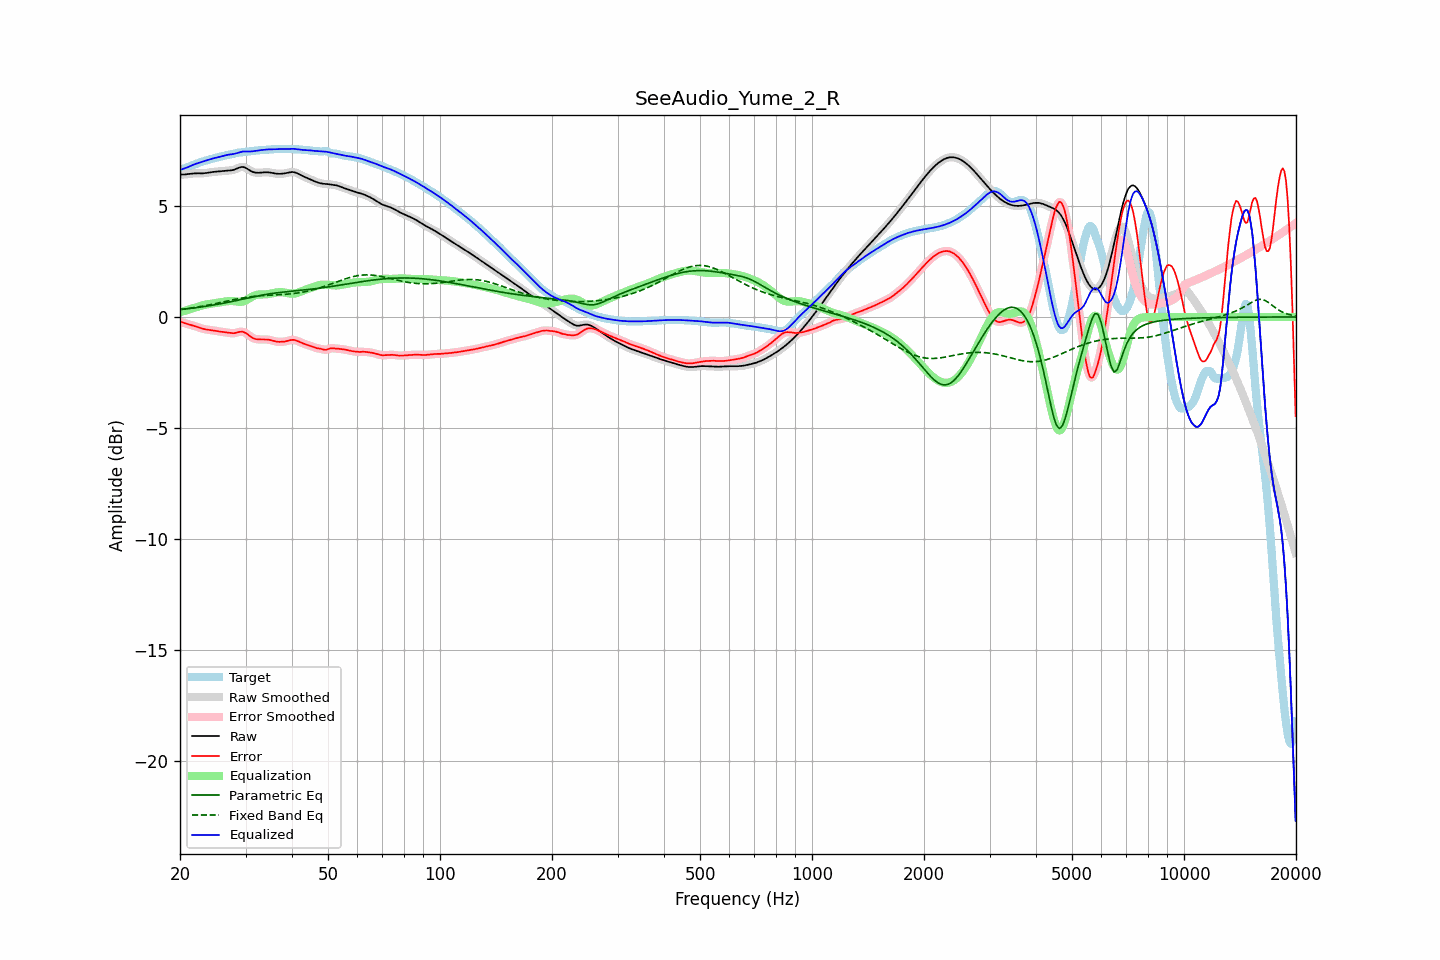

Data behind this chart, as committed beside it:
frequency, raw, error, smoothed, error_smoothed, equalization, parametric_eq, fixed_band_eq, equalized_raw, equalized_smoothed, target
20.00, 6.41, -0.21, 6.41, -0.21, 0.22, 0.33, 0.33, 6.63, 6.63, 6.62
20.20, 6.41, -0.23, 6.41, -0.23, 0.24, 0.34, 0.34, 6.65, 6.65, 6.65
20.40, 6.42, -0.26, 6.42, -0.26, 0.26, 0.35, 0.35, 6.67, 6.67, 6.68
20.61, 6.42, -0.28, 6.42, -0.28, 0.28, 0.36, 0.36, 6.70, 6.70, 6.70
20.81, 6.43, -0.30, 6.43, -0.30, 0.30, 0.36, 0.37, 6.73, 6.73, 6.73
21.02, 6.44, -0.32, 6.44, -0.32, 0.32, 0.37, 0.38, 6.76, 6.76, 6.76
21.23, 6.45, -0.34, 6.45, -0.34, 0.34, 0.38, 0.39, 6.79, 6.79, 6.79
21.44, 6.46, -0.36, 6.46, -0.36, 0.36, 0.39, 0.40, 6.82, 6.82, 6.82
21.66, 6.46, -0.38, 6.46, -0.38, 0.39, 0.40, 0.41, 6.85, 6.85, 6.85
21.87, 6.47, -0.41, 6.47, -0.41, 0.41, 0.41, 0.42, 6.88, 6.88, 6.87
22.09, 6.47, -0.43, 6.47, -0.43, 0.43, 0.42, 0.44, 6.91, 6.91, 6.90
22.31, 6.47, -0.46, 6.47, -0.46, 0.46, 0.43, 0.45, 6.93, 6.93, 6.93
22.54, 6.47, -0.48, 6.47, -0.48, 0.48, 0.44, 0.46, 6.95, 6.95, 6.95
22.76, 6.47, -0.51, 6.47, -0.51, 0.50, 0.45, 0.47, 6.97, 6.97, 6.98
22.99, 6.47, -0.53, 6.47, -0.53, 0.52, 0.46, 0.49, 6.99, 7.00, 7.00
23.22, 6.48, -0.55, 6.48, -0.55, 0.54, 0.47, 0.50, 7.02, 7.02, 7.02
23.45, 6.48, -0.56, 6.48, -0.56, 0.56, 0.48, 0.51, 7.04, 7.04, 7.05
23.69, 6.50, -0.57, 6.50, -0.57, 0.57, 0.49, 0.53, 7.07, 7.07, 7.07
23.92, 6.51, -0.58, 6.51, -0.58, 0.58, 0.50, 0.54, 7.09, 7.09, 7.09
24.16, 6.52, -0.59, 6.52, -0.59, 0.59, 0.52, 0.56, 7.11, 7.11, 7.11
24.40, 6.53, -0.60, 6.53, -0.60, 0.60, 0.53, 0.57, 7.13, 7.13, 7.13
24.65, 6.54, -0.61, 6.54, -0.61, 0.61, 0.54, 0.59, 7.15, 7.15, 7.15
24.89, 6.54, -0.62, 6.54, -0.62, 0.62, 0.55, 0.60, 7.17, 7.17, 7.17
25.14, 6.55, -0.64, 6.55, -0.64, 0.64, 0.57, 0.62, 7.18, 7.18, 7.19
25.39, 6.55, -0.65, 6.55, -0.65, 0.65, 0.58, 0.63, 7.20, 7.20, 7.20
25.65, 6.56, -0.66, 6.56, -0.66, 0.66, 0.59, 0.65, 7.22, 7.22, 7.22
25.91, 6.57, -0.67, 6.57, -0.67, 0.67, 0.61, 0.66, 7.24, 7.24, 7.24
26.16, 6.58, -0.68, 6.58, -0.68, 0.68, 0.62, 0.68, 7.26, 7.26, 7.26
26.43, 6.58, -0.69, 6.58, -0.69, 0.69, 0.63, 0.70, 7.28, 7.28, 7.27
26.69, 6.59, -0.70, 6.59, -0.70, 0.71, 0.65, 0.71, 7.30, 7.29, 7.29
26.96, 6.59, -0.71, 6.59, -0.71, 0.71, 0.66, 0.73, 7.31, 7.31, 7.30
27.23, 6.60, -0.72, 6.60, -0.72, 0.72, 0.68, 0.74, 7.32, 7.32, 7.32
27.50, 6.61, -0.73, 6.61, -0.73, 0.72, 0.69, 0.76, 7.33, 7.33, 7.34
27.77, 6.62, -0.73, 6.62, -0.73, 0.72, 0.71, 0.77, 7.34, 7.34, 7.36
28.05, 6.64, -0.73, 6.65, -0.73, 0.71, 0.72, 0.79, 7.35, 7.36, 7.37
28.33, 6.68, -0.71, 6.68, -0.71, 0.70, 0.74, 0.80, 7.37, 7.37, 7.39
28.62, 6.71, -0.69, 6.71, -0.69, 0.69, 0.76, 0.82, 7.39, 7.39, 7.40
28.90, 6.74, -0.67, 6.73, -0.67, 0.68, 0.77, 0.83, 7.42, 7.42, 7.41
29.19, 6.75, -0.67, 6.75, -0.67, 0.68, 0.79, 0.85, 7.43, 7.44, 7.42
29.48, 6.76, -0.67, 6.76, -0.67, 0.69, 0.80, 0.86, 7.45, 7.45, 7.43
29.78, 6.74, -0.69, 6.74, -0.69, 0.72, 0.82, 0.87, 7.46, 7.46, 7.43
30.08, 6.71, -0.73, 6.71, -0.73, 0.75, 0.84, 0.88, 7.46, 7.46, 7.44
30.38, 6.67, -0.78, 6.67, -0.78, 0.79, 0.85, 0.89, 7.46, 7.46, 7.45
30.68, 6.62, -0.84, 6.62, -0.84, 0.83, 0.87, 0.90, 7.45, 7.46, 7.46
30.99, 6.58, -0.89, 6.58, -0.89, 0.88, 0.88, 0.91, 7.46, 7.46, 7.47
31.30, 6.54, -0.94, 6.54, -0.94, 0.92, 0.90, 0.92, 7.46, 7.46, 7.48
31.61, 6.52, -0.97, 6.52, -0.97, 0.96, 0.91, 0.93, 7.47, 7.47, 7.49
31.93, 6.50, -0.99, 6.50, -0.99, 0.98, 0.93, 0.94, 7.48, 7.48, 7.49
32.24, 6.50, -1.01, 6.50, -1.01, 1.00, 0.94, 0.94, 7.50, 7.50, 7.50
32.57, 6.50, -1.01, 6.50, -1.01, 1.01, 0.96, 0.95, 7.51, 7.51, 7.51
32.89, 6.50, -1.01, 6.50, -1.01, 1.01, 0.97, 0.96, 7.52, 7.52, 7.51
33.22, 6.51, -1.01, 6.51, -1.01, 1.02, 0.98, 0.96, 7.52, 7.52, 7.52
33.55, 6.52, -1.01, 6.51, -1.01, 1.02, 1.00, 0.97, 7.53, 7.53, 7.53
33.89, 6.52, -1.01, 6.52, -1.01, 1.02, 1.01, 0.97, 7.54, 7.54, 7.53
34.23, 6.52, -1.02, 6.52, -1.02, 1.02, 1.02, 0.97, 7.54, 7.54, 7.54
34.57, 6.52, -1.02, 6.52, -1.03, 1.03, 1.03, 0.98, 7.55, 7.55, 7.54
34.92, 6.51, -1.04, 6.51, -1.04, 1.05, 1.04, 0.98, 7.55, 7.55, 7.55
35.27, 6.49, -1.06, 6.49, -1.06, 1.06, 1.06, 0.99, 7.55, 7.55, 7.55
35.62, 6.48, -1.08, 6.48, -1.08, 1.08, 1.07, 0.99, 7.56, 7.56, 7.56
35.97, 6.47, -1.10, 6.47, -1.09, 1.09, 1.08, 0.99, 7.56, 7.56, 7.56
... 635 more rows
